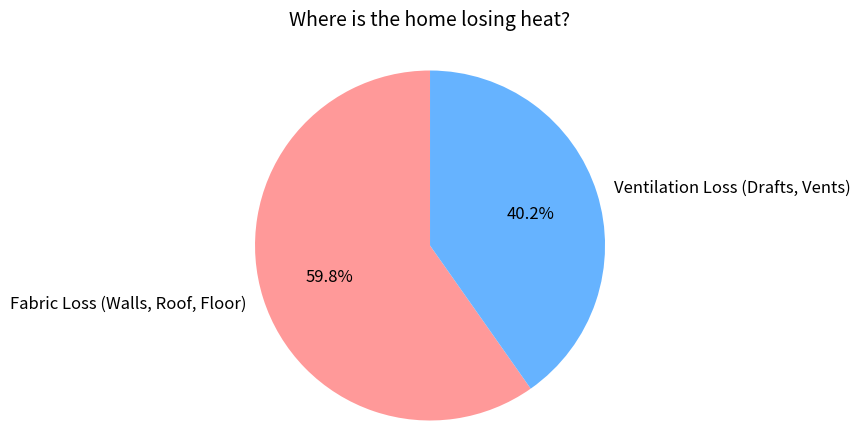
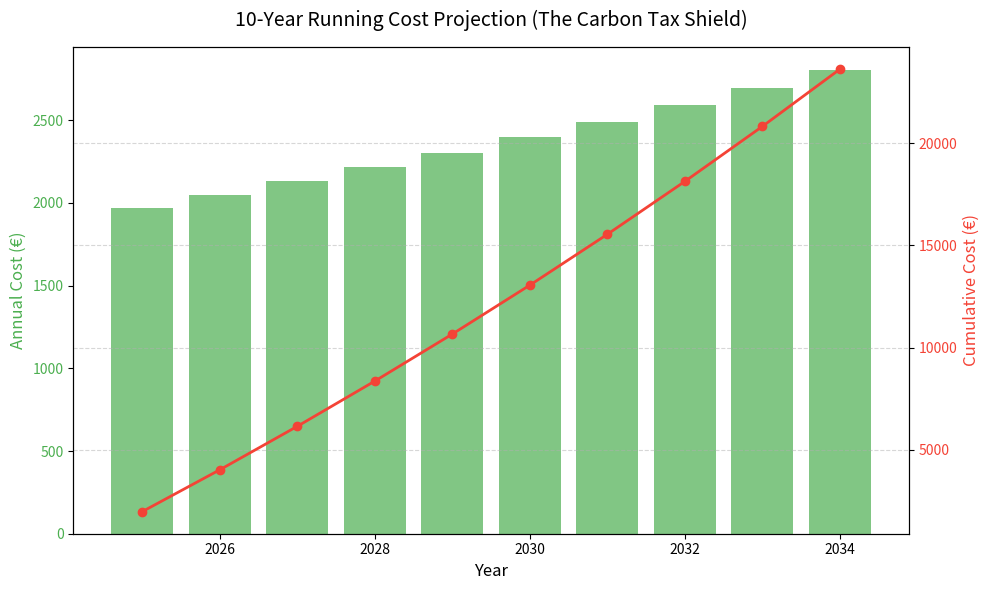

Generate these figures, in order, with matplotlib:
# Install required libraries for our charts (this might take a few seconds to run)
%pip install -q matplotlib pandas numpy

import matplotlib.pyplot as plt
import pandas as pd
import numpy as np

# --- DATA EXTRACTED FROM DEAP PDF ---
house_data = {
    'address': 'Limerick City',
    'year_built': 2025,
    'total_area_m2': 213.15,
    'total_heat_loss_W_K': 220.93,
    'fabric_heat_loss_W_K': 132.02,
    'ventilation_heat_loss_W_K': 88.91,
    'annual_electricity_kWh': 5646,  # Total 6525 - 879 (wood pellets)
    'annual_secondary_heating_kWh': 879,
    'electricity_price_eur_per_kWh': 0.33,
    'wood_pellet_price_eur_per_kWh': 0.12
}
print("✅ Home Data Loaded Successfully!")

hli = house_data['total_heat_loss_W_K'] / house_data['total_area_m2']
print(f"Calculated Heat Loss Indicator (HLI): {hli:.2f} W/K m²")

if hli <= 2.0:
    print("✅ PASS: This home is Heat Pump Ready!")
else:
    print("❌ FAIL: This home needs insulation upgrades before installing a Heat Pump.")

labels = ['Fabric Loss (Walls, Roof, Floor)', 'Ventilation Loss (Drafts, Vents)']
sizes = [house_data['fabric_heat_loss_W_K'], house_data['ventilation_heat_loss_W_K']]
colors = ['#ff9999','#66b3ff']

fig, ax = plt.subplots(figsize=(7, 5))
ax.pie(sizes, labels=labels, colors=colors, autopct='%1.1f%%', startangle=90, textprops={'fontsize': 12})
ax.axis('equal')  
plt.title('Where is the home losing heat?', fontsize=14, pad=20)
plt.show()

years = np.arange(2025, 2035)
base_cost = (house_data['annual_electricity_kWh'] * house_data['electricity_price_eur_per_kWh']) + \
            (house_data['annual_secondary_heating_kWh'] * house_data['wood_pellet_price_eur_per_kWh'])

# Assume 4% annual energy inflation (carbon taxes + market rates)
inflation_rate = 0.04
projected_costs = [base_cost * ((1 + inflation_rate) ** i) for i in range(10)]
cumulative_costs = np.cumsum(projected_costs)

fig, ax1 = plt.subplots(figsize=(10, 6))

# Bar chart for annual cost
ax1.bar(years, projected_costs, color='#4CAF50', alpha=0.7, label='Annual Energy Bill')
ax1.set_xlabel('Year', fontsize=12)
ax1.set_ylabel('Annual Cost (€)', color='#4CAF50', fontsize=12)
ax1.tick_params(axis='y', labelcolor='#4CAF50')

# Line chart for cumulative cost
ax2 = ax1.twinx()
ax2.plot(years, cumulative_costs, color='#F44336', marker='o', linewidth=2, label='Cumulative Money Spent')
ax2.set_ylabel('Cumulative Cost (€)', color='#F44336', fontsize=12)
ax2.tick_params(axis='y', labelcolor='#F44336')

plt.title('10-Year Running Cost Projection (The Carbon Tax Shield)', fontsize=14, pad=15)
plt.grid(axis='y', linestyle='--', alpha=0.5)
fig.tight_layout()
plt.show()

print(f"Total projected spend over 10 years if nothing changes: €{cumulative_costs[-1]:,.2f}")
